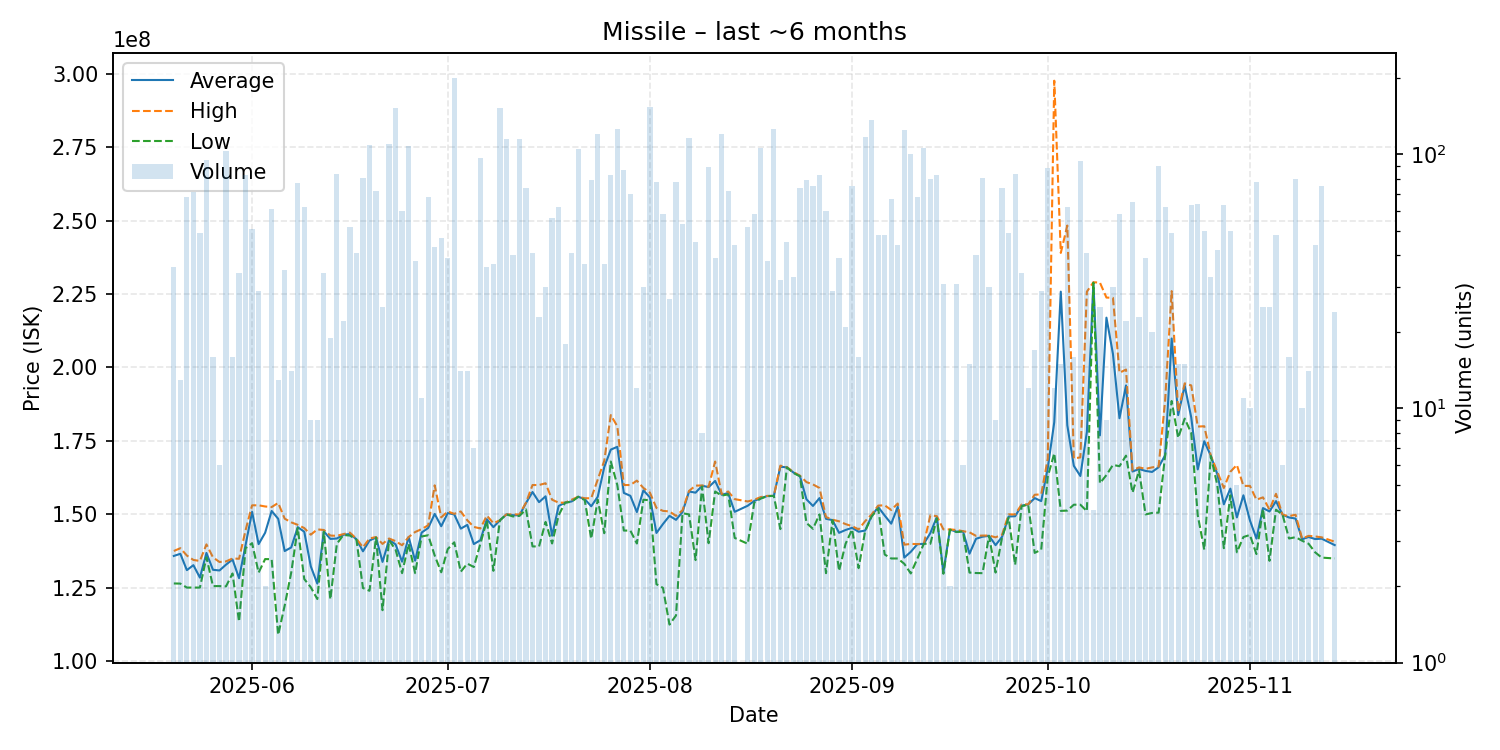

The data file committed next to this chart (first rows):
date, average, highest, lowest, order_count, volume
2025-05-20, 135861111, 137550000, 126500000, 13, 36
2025-05-21, 136600000, 138500000, 126450000, 9, 13
2025-05-22, 131029412, 136000000, 125100000, 23, 68
2025-05-23, 132726761, 134500000, 125100000, 19, 71
2025-05-24, 128489796, 134150000, 125100000, 11, 49
2025-05-25, 136883158, 139800000, 135400000, 29, 95
2025-05-26, 131150000, 135400000, 125600000, 8, 16
2025-05-27, 130916667, 133800000, 125600000, 3, 6
2025-05-28, 132900000, 134000000, 125500000, 33, 103
2025-05-29, 134650000, 135000000, 129900000, 5, 16
2025-05-30, 128291176, 134900000, 113500000, 17, 34
2025-05-31, 139546988, 144600000, 138500000, 24, 83
2025-06-01, 150866667, 153100000, 140200000, 18, 51
2025-06-02, 139882759, 153100000, 130200000, 21, 29
2025-06-03, 143750000, 152700000, 134800000, 2, 2
2025-06-04, 151163934, 152500000, 134750000, 24, 61
2025-06-05, 148507692, 153900000, 109000000, 10, 13
2025-06-06, 137531429, 148550000, 119000000, 18, 35
2025-06-07, 138750000, 147300000, 130200000, 6, 14
2025-06-08, 145661039, 146450000, 145400000, 21, 77
2025-06-09, 144100000, 145350000, 128000000, 19, 62
2025-06-10, 132322222, 143100000, 125200000, 7, 9
2025-06-11, 126444444, 144900000, 121200000, 3, 9
2025-06-12, 144226471, 144700000, 144100000, 7, 34
2025-06-13, 141657895, 142800000, 121100000, 7, 19
2025-06-14, 141802381, 142700000, 140000000, 13, 84
2025-06-15, 143077273, 143300000, 143000000, 6, 22
2025-06-16, 143330769, 143800000, 142800000, 13, 52
2025-06-17, 141541463, 141700000, 141400000, 9, 41
2025-06-18, 137440741, 138800000, 124950000, 20, 81
2025-06-19, 141100000, 141800000, 124000000, 22, 109
2025-06-20, 142138889, 142300000, 142100000, 17, 72
2025-06-21, 133832000, 139950000, 117400000, 8, 25
2025-06-22, 141300000, 141800000, 141200000, 25, 110
2025-06-23, 139800000, 140900000, 138000000, 29, 152
2025-06-24, 133915247, 139500000, 130000000, 21, 60
2025-06-25, 142300000, 142300000, 140000000, 15, 108
2025-06-26, 134252632, 144000000, 130000000, 7, 38
2025-06-27, 143827273, 145000000, 142500000, 4, 11
2025-06-28, 145376471, 146300000, 142900000, 12, 68
2025-06-29, 150160465, 159900000, 136000000, 12, 43
2025-06-30, 145972340, 149000000, 130300000, 11, 47
2025-07-01, 150446154, 151000000, 138200000, 5, 39
2025-07-02, 150000000, 150200000, 140500000, 37, 199
2025-07-03, 145157143, 151000000, 130500000, 4, 14
2025-07-04, 146428571, 148000000, 133250000, 8, 14
2025-07-05, 139900000, 145750000, 132100000, 7, 7
2025-07-06, 141214433, 145200000, 140000000, 20, 97
2025-07-07, 148363889, 149600000, 147900000, 10, 36
2025-07-08, 145662162, 147000000, 130800000, 9, 37
2025-07-09, 148000000, 148000000, 148000000, 29, 152
2025-07-10, 150000000, 150000000, 150000000, 19, 115
2025-07-11, 149712500, 150000000, 149300000, 12, 40
2025-07-12, 149700000, 150000000, 149500000, 20, 115
2025-07-13, 153875676, 154000000, 151700000, 13, 74
2025-07-14, 157624390, 160000000, 139100000, 14, 41
2025-07-15, 154169565, 160000000, 139100000, 7, 23
2025-07-16, 156160000, 160600000, 147450000, 9, 30
2025-07-17, 142751786, 155000000, 140100000, 11, 56
2025-07-18, 152861290, 154000000, 149700000, 18, 62
... 117 more rows
